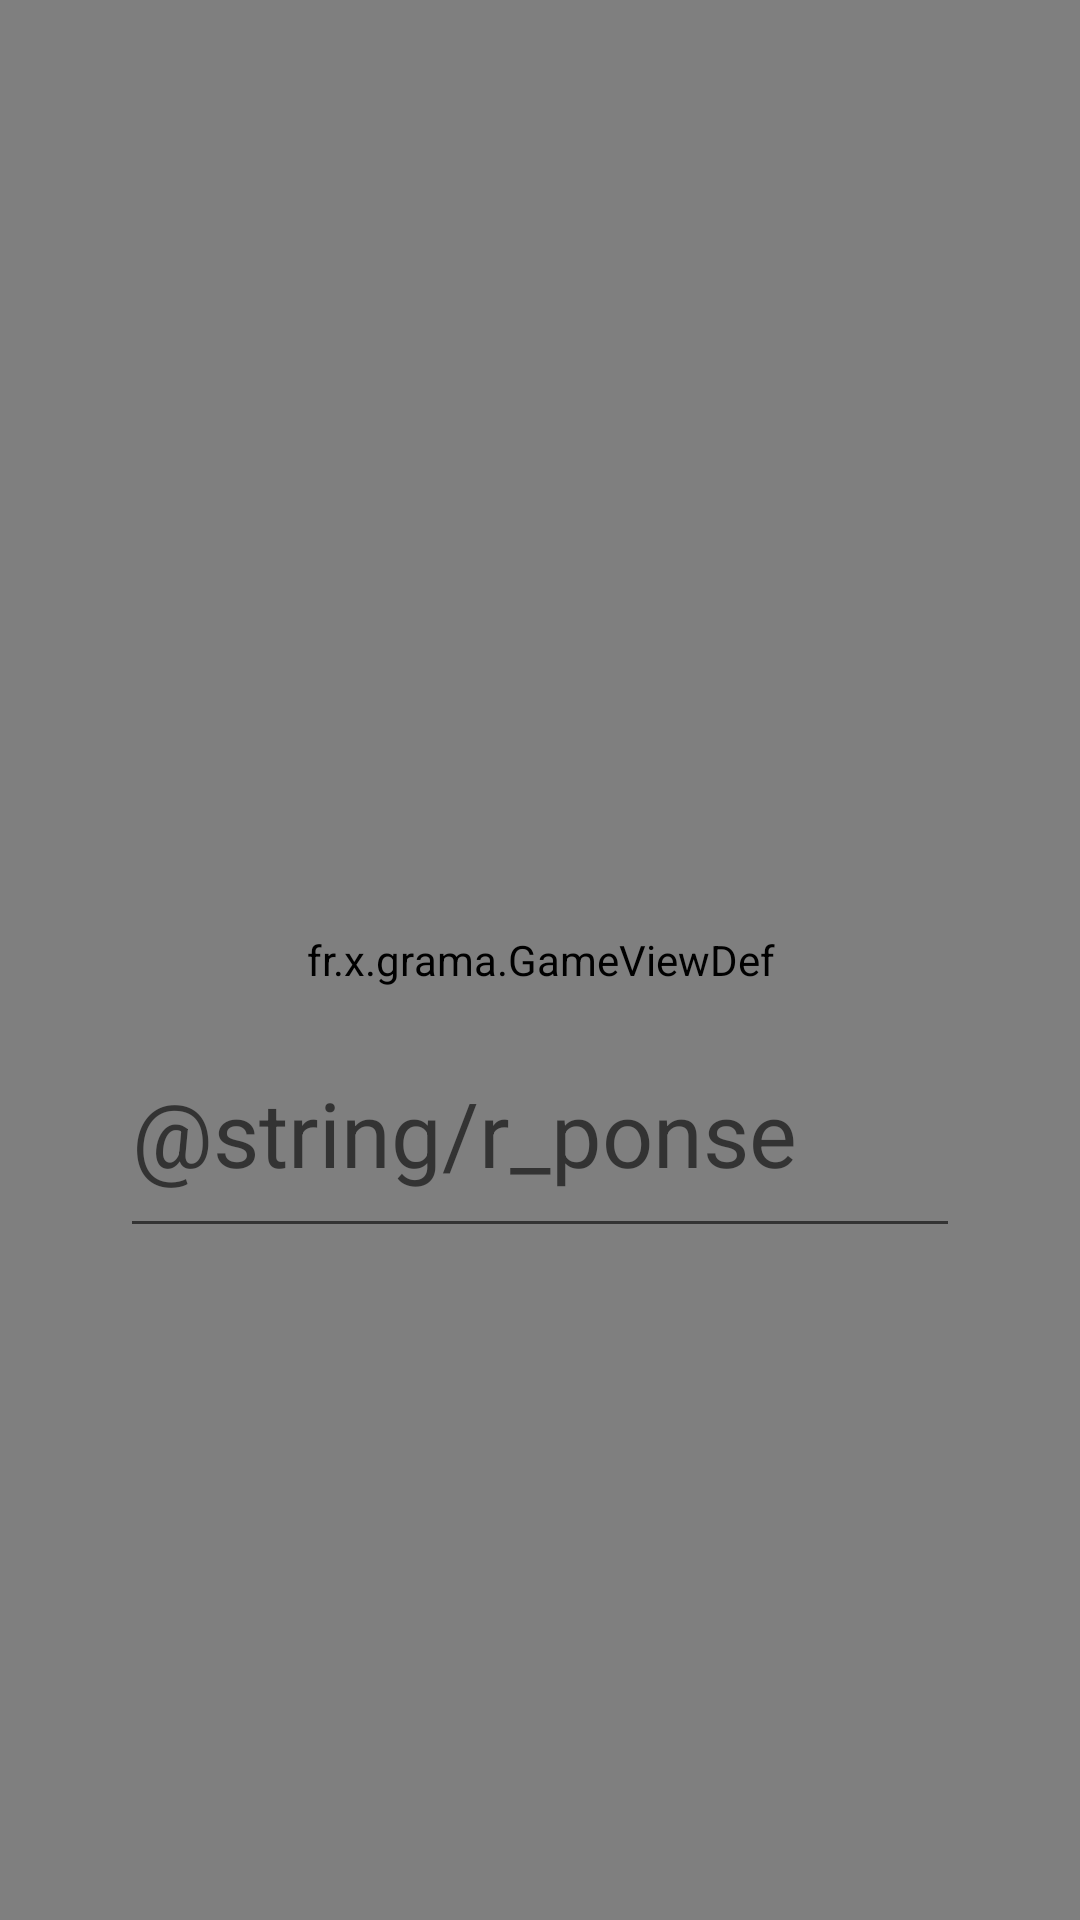

This screen was rendered from an Android layout file. Write that file and the resources it references.
<!-- AndroidManifest.xml: application theme Theme.Grama -->
<!-- res/layout/activity_game_def.xml -->
<?xml version="1.0" encoding="utf-8"?>
<androidx.constraintlayout.widget.ConstraintLayout xmlns:android="http://schemas.android.com/apk/res/android"
    xmlns:app="http://schemas.android.com/apk/res-auto"
    android:layout_width="match_parent"
    android:layout_height="match_parent">

    <fr.x.grama.GameViewDef
        android:id="@+id/gameViewDef"
        android:layout_width="match_parent"
        android:layout_height="match_parent" />

    <EditText
        android:id="@+id/edit_text"
        android:layout_width="match_parent"
        android:layout_height="match_parent"
        android:autofillHints=""
        android:hint="@string/r_ponse"
        android:inputType="textNoSuggestions"
        android:visibility="visible"
        android:textSize="30sp"
        app:layout_constraintBottom_toBottomOf="parent"
        app:layout_constraintLeft_toLeftOf="parent"
        app:layout_constraintRight_toRightOf="parent"
        app:layout_constraintTop_toTopOf="parent"
        app:layout_constraintVertical_bias="0.6"
        app:layout_constraintHeight="80dp"
        app:layout_constraintWidth="280dp" />

</androidx.constraintlayout.widget.ConstraintLayout>
<!-- resources referenced by this layout -->
<resources>
  <style name="Theme.Grama" parent="Theme.AppCompat.Light.NoActionBar">
          
          <item name="colorPrimary">@color/purple_500</item>
          <item name="colorPrimaryVariant">@color/purple_700</item>
          <item name="colorOnPrimary">@color/white</item>
          
          <item name="colorSecondary">@color/teal_200</item>
          <item name="colorSecondaryVariant">@color/teal_700</item>
          <item name="colorOnSecondary">@color/black</item>
          
          <item name="android:statusBarColor" tools:targetApi="l">?attr/colorPrimaryVariant</item>
          
      </style>
  <color name="purple_500">#FF6200EE</color>
  <color name="purple_700">#FF3700B3</color>
  <color name="white">#FFFFFFFF</color>
  <color name="teal_200">#FF03DAC5</color>
  <color name="teal_700">#FF018786</color>
  <color name="black">#FF000000</color>
</resources>
